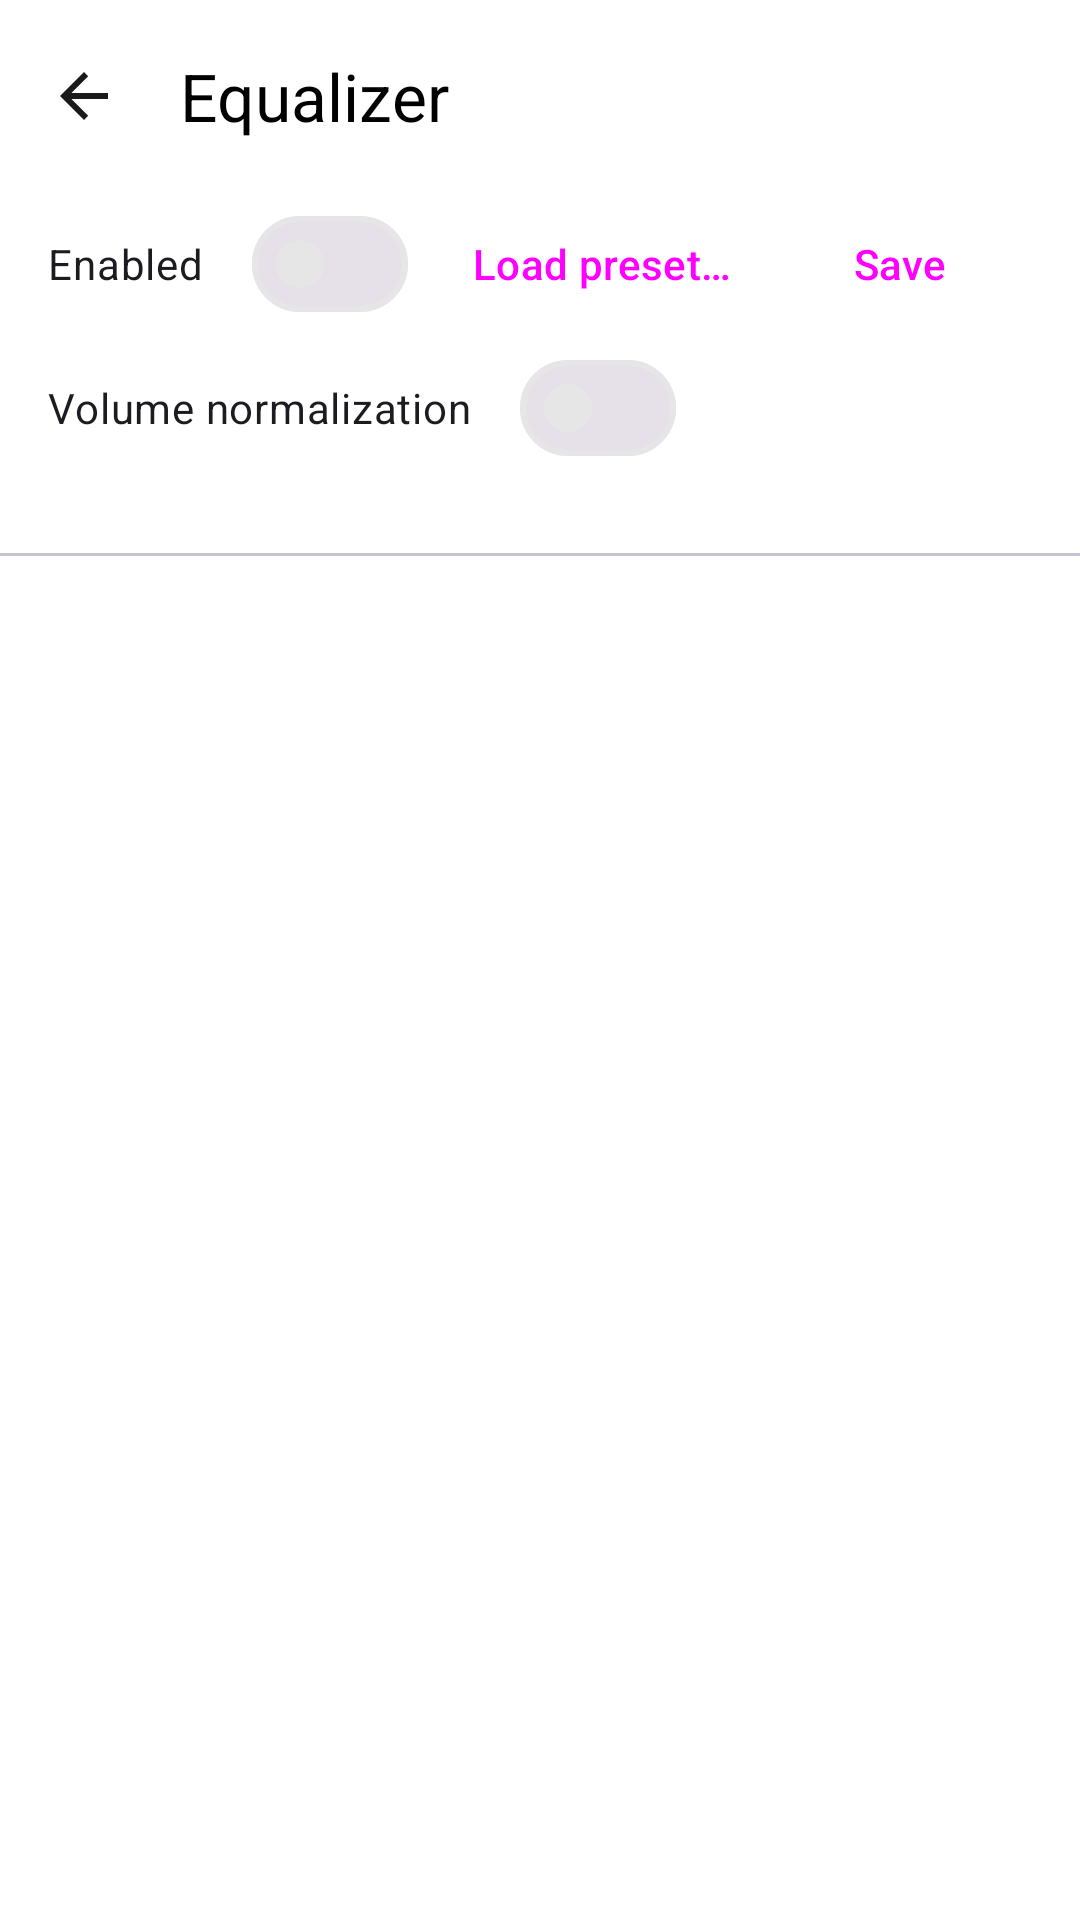

The Android layout XML behind this screen, and the referenced resources:
<!-- AndroidManifest.xml: application theme Theme.Viby -->
<!-- res/layout/activity_equalizer.xml -->
<?xml version="1.0" encoding="utf-8"?>
<LinearLayout xmlns:android="http://schemas.android.com/apk/res/android"
    xmlns:app="http://schemas.android.com/apk/res-auto"
    android:layout_width="match_parent"
    android:layout_height="match_parent"
    android:fitsSystemWindows="true"
    android:orientation="vertical">

    <com.google.android.material.appbar.MaterialToolbar
        android:id="@+id/eqToolbar"
        android:layout_width="match_parent"
        android:layout_height="?attr/actionBarSize"
        app:navigationIcon="?attr/homeAsUpIndicator"
        app:title="@string/eq_title" />

    <LinearLayout
        android:layout_width="match_parent"
        android:layout_height="wrap_content"
        android:gravity="center_vertical"
        android:orientation="horizontal"
        android:paddingHorizontal="16dp">

        <com.google.android.material.materialswitch.MaterialSwitch
            android:id="@+id/eqSwitch"
            android:layout_width="wrap_content"
            android:layout_height="wrap_content"
            android:text="@string/eq_enabled" />

        <View
            android:layout_width="0dp"
            android:layout_height="1dp"
            android:layout_weight="1" />

        <Button
            android:id="@+id/presetButton"
            style="@style/Widget.Material3.Button.TextButton"
            android:layout_width="wrap_content"
            android:layout_height="wrap_content"
            android:maxWidth="160dp"
            android:ellipsize="end"
            android:maxLines="1"
            android:text="@string/eq_preset_button" />

        <Button
            android:id="@+id/savePresetButton"
            style="@style/Widget.Material3.Button.TextButton"
            android:layout_width="wrap_content"
            android:layout_height="wrap_content"
            android:text="@string/btn_save" />
    </LinearLayout>

    
    <LinearLayout
        android:layout_width="match_parent"
        android:layout_height="wrap_content"
        android:gravity="center_vertical"
        android:orientation="horizontal"
        android:paddingHorizontal="16dp">

        <com.google.android.material.materialswitch.MaterialSwitch
            android:id="@+id/normalizationSwitch"
            android:layout_width="wrap_content"
            android:layout_height="wrap_content"
            android:text="@string/normalization_title" />

        <View
            android:layout_width="0dp"
            android:layout_height="1dp"
            android:layout_weight="1" />

        <Button
            android:id="@+id/normalizationLevel"
            style="@style/Widget.Material3.Button.TextButton"
            android:layout_width="wrap_content"
            android:layout_height="wrap_content"
            android:maxLines="1" />
    </LinearLayout>

    <TextView
        android:id="@+id/normalizationStatus"
        android:layout_width="match_parent"
        android:layout_height="wrap_content"
        android:paddingHorizontal="16dp"
        android:paddingBottom="8dp"
        android:textAppearance="?attr/textAppearanceBodySmall"
        android:textColor="@color/viby_text_secondary" />

    <com.google.android.material.divider.MaterialDivider
        android:layout_width="match_parent"
        android:layout_height="wrap_content" />

    <TextView
        android:id="@+id/eqUnavailable"
        android:layout_width="match_parent"
        android:layout_height="wrap_content"
        android:gravity="center"
        android:padding="32dp"
        android:text="@string/eq_unavailable"
        android:textColor="@color/viby_text_secondary"
        android:visibility="gone" />

    <ScrollView
        android:layout_width="match_parent"
        android:layout_height="0dp"
        android:layout_weight="1"
        android:fillViewport="true">

        <LinearLayout
            android:id="@+id/bandsContainer"
            android:layout_width="match_parent"
            android:layout_height="wrap_content"
            android:orientation="vertical"
            android:paddingHorizontal="16dp"
            android:paddingBottom="24dp" />
    </ScrollView>

</LinearLayout>
<!-- resources referenced by this layout -->
<resources>
  <color name="viby_text_secondary">#FF1A1A1A</color>
  <string name="btn_save">Save</string>
  <string name="eq_enabled">Enabled</string>
  <string name="eq_preset_button">Load preset…</string>
  <string name="eq_title">Equalizer</string>
  <string name="eq_unavailable">Equalizer is unavailable: the player has not started yet or the device does not support it</string>
  <string name="normalization_title">Volume normalization</string>
  <style name="Theme.Viby" parent="Theme.Material3.Light.NoActionBar">
          <item name="colorPrimary">@color/viby_accent</item>
          <item name="colorOnPrimary">@color/viby_on_accent</item>
          <item name="colorPrimaryContainer">@color/viby_accent_dark</item>
          <item name="colorOnPrimaryContainer">@color/viby_text</item>
          <item name="colorSecondary">@color/viby_accent</item>
          <item name="colorOnSecondary">@color/viby_on_accent</item>
          <item name="colorSecondaryContainer">@color/viby_surface_high</item>
          <item name="colorOnSecondaryContainer">@color/viby_text</item>
          <item name="colorTertiary">@color/viby_accent</item>
          <item name="colorOnTertiary">@color/viby_on_accent</item>
          <item name="colorSurface">@color/viby_surface</item>
          <item name="colorOnSurface">@color/viby_text</item>
          <item name="colorSurfaceVariant">@color/viby_surface_high</item>
          <item name="colorOnSurfaceVariant">@color/viby_text_secondary</item>
          <item name="colorOutline">@color/viby_wave</item>
          <item name="colorControlActivated">@color/viby_accent</item>
          <item name="android:colorAccent">@color/viby_accent</item>
          <item name="android:windowBackground">@color/viby_bg</item>
          <item name="android:colorBackground">@color/viby_bg</item>
          <item name="android:textColorPrimary">@color/viby_text</item>
          <item name="android:textColorSecondary">@color/viby_text_secondary</item>
          <item name="android:colorPrimaryDark">@color/viby_bg</item>
          <item name="colorPrimaryDark">@color/viby_bg</item>
          <item name="android:statusBarColor">@android:color/transparent</item>
          <item name="android:navigationBarColor">@android:color/transparent</item>
          <item name="android:windowLightStatusBar" tools:targetApi="m">true</item>
      </style>
  <color name="viby_accent">#FF000000</color>
  <color name="viby_on_accent">#FFFFFFFF</color>
  <color name="viby_accent_dark">#FFE6E6E6</color>
  <color name="viby_text">#FF000000</color>
  <color name="viby_surface_high">#FFE6E6E6</color>
  <color name="viby_surface">#FFFFFFFF</color>
  <color name="viby_wave">#FFE6E6E6</color>
  <color name="viby_bg">#FFFFFFFF</color>
</resources>
